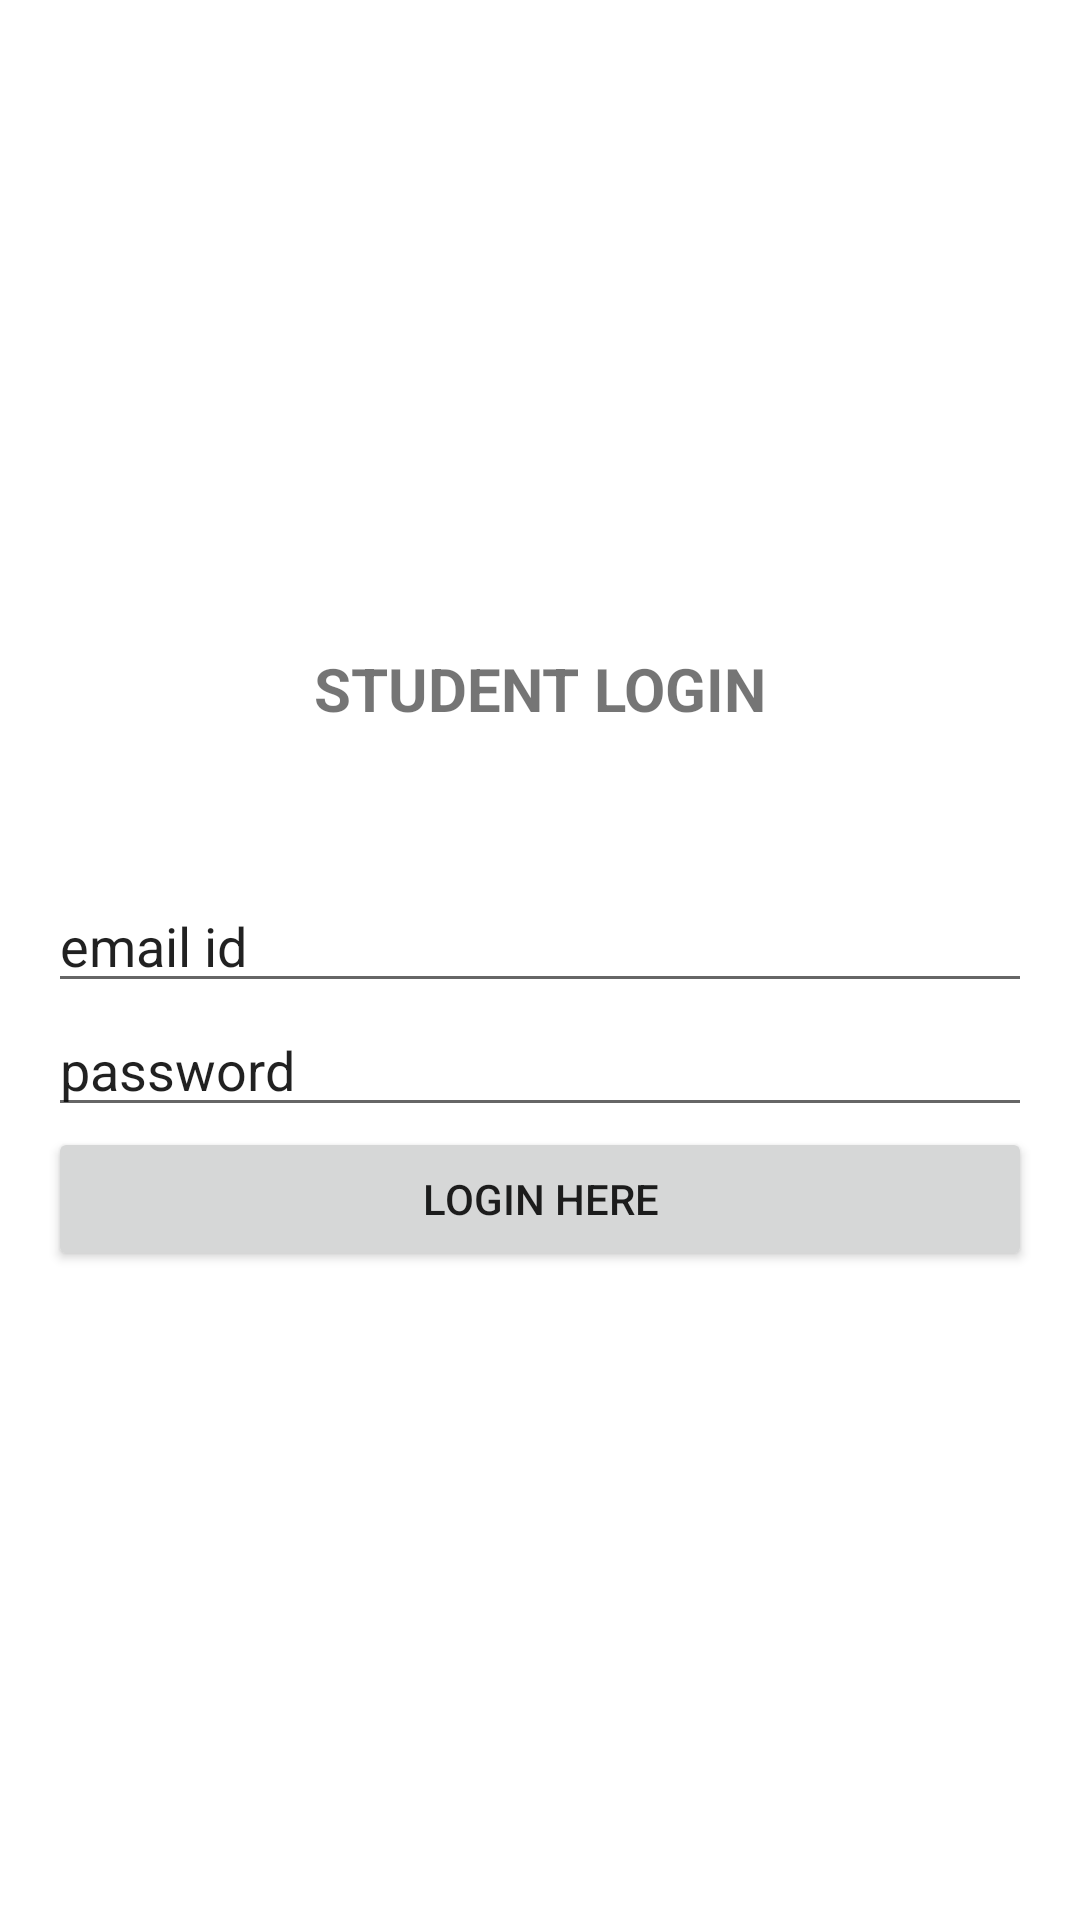

Layout XML and referenced resources for this Android screen:
<!-- AndroidManifest.xml: application theme Theme.SRECONLINEXEROXAUTOMATION -->
<!-- res/layout/activity_main3.xml -->
<?xml version="1.0" encoding="utf-8"?>
<LinearLayout
    xmlns:android="http://schemas.android.com/apk/res/android"
    android:layout_width="match_parent"
    android:layout_height="match_parent"
    android:orientation="vertical"
    android:gravity="center"
    android:padding="16dp">

    
    <TextView
        android:layout_width="match_parent"
        android:layout_height="wrap_content"
        android:text="STUDENT LOGIN"
        android:textSize="20sp"
        android:textStyle="bold"
        android:gravity="center"/>

    
    <com.google.android.material.textfield.TextInputEditText
        android:layout_marginTop="50dp"
        android:layout_width="match_parent"
        android:layout_height="wrap_content"
        android:text="email id"/>
    <com.google.android.material.textfield.TextInputEditText
        android:layout_width="match_parent"
        android:layout_height="wrap_content"
        android:text="password"/>
    <Button
        android:id="@+id/login"
        android:layout_width="match_parent"
        android:layout_height="wrap_content"
        android:text="Login here"/>

</LinearLayout>
<!-- resources referenced by this layout -->
<resources>
  <style name="Theme.SRECONLINEXEROXAUTOMATION" parent="Base.Theme.SRECONLINEXEROXAUTOMATION" />
  <style name="Base.Theme.SRECONLINEXEROXAUTOMATION" parent="Theme.MaterialComponents.DayNight.NoActionBar">
          
          
      </style>
</resources>
